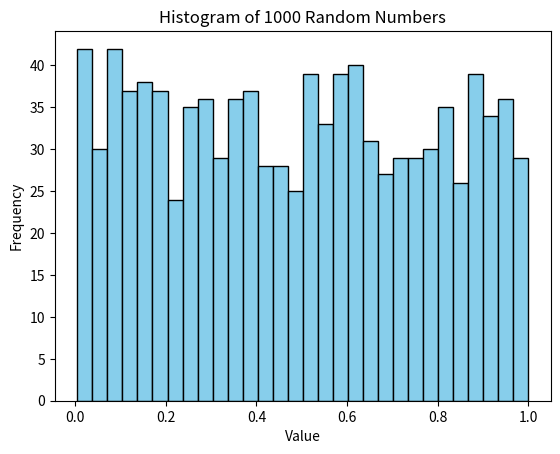

This figure's Python source:
import numpy as np
import matplotlib.pyplot as plt

np.random.seed(42)
random_numbers = np.random.rand(1000)

plt.hist(random_numbers, bins=30, color='skyblue', edgecolor='black')

plt.xlabel('Value')
plt.ylabel('Frequency')
plt.title('Histogram of 1000 Random Numbers')
plt.savefig('output1.png', dpi=300, bbox_inches='tight')
plt.show()
